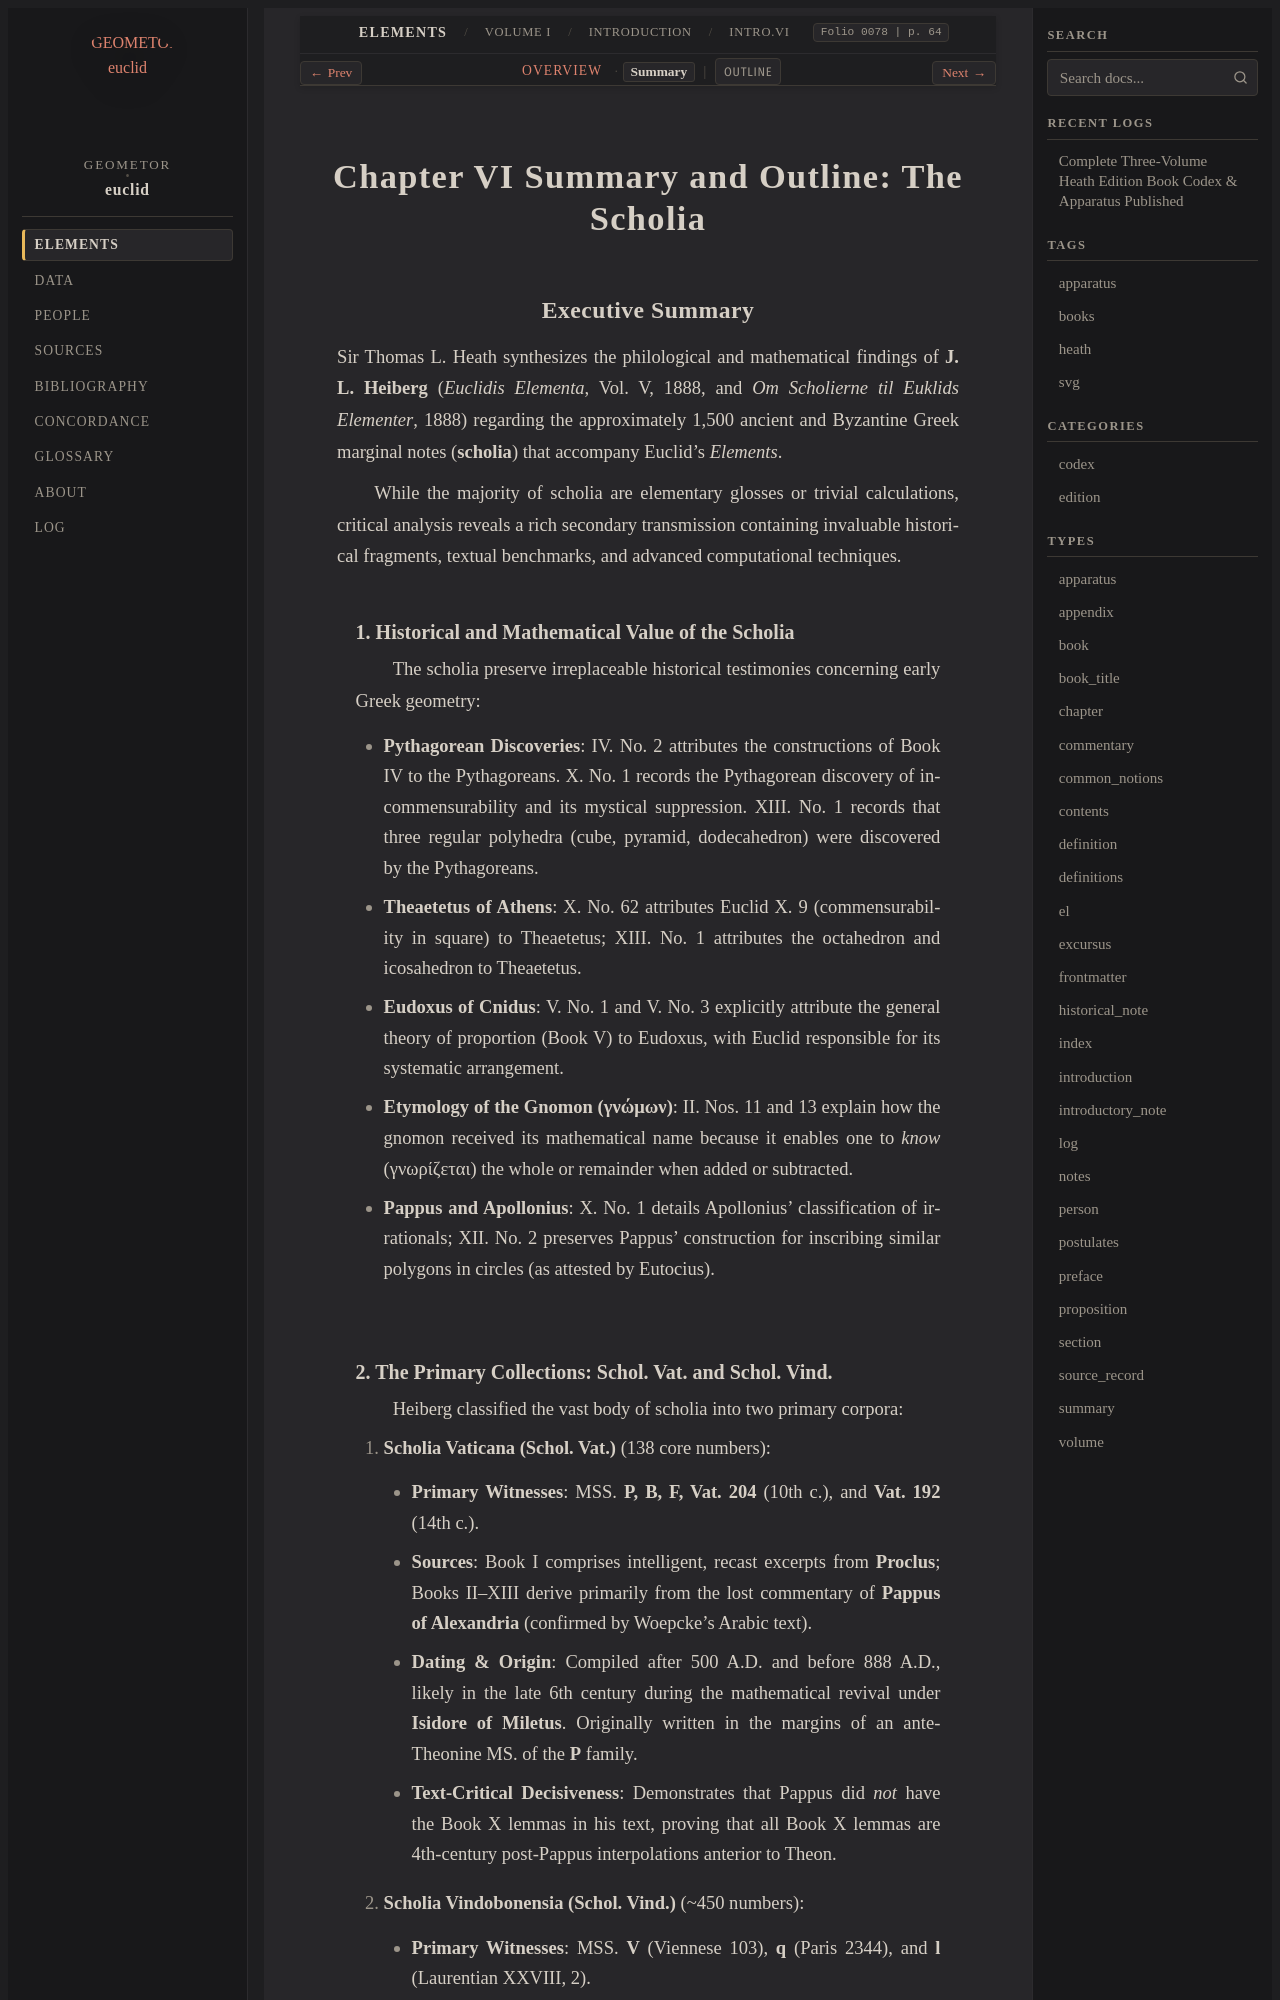

repository: geometor/euclid · page: heath/volume_I/introduction/chapter_vi/summary.html · generator: sphinx

# Chapter VI Summary and Outline: The Scholia

## Executive Summary

Sir Thomas L. Heath synthesizes the philological and mathematical findings of **J. L. Heiberg** (*Euclidis Elementa*, Vol. V, 1888, and *Om Scholierne til Euklids Elementer*, 1888) regarding the approximately 1,500 ancient and Byzantine Greek marginal notes (**scholia**) that accompany Euclid's *Elements*. 

While the majority of scholia are elementary glosses or trivial calculations, critical analysis reveals a rich secondary transmission containing invaluable historical fragments, textual benchmarks, and advanced computational techniques.

### 1. Historical and Mathematical Value of the Scholia
The scholia preserve irreplaceable historical testimonies concerning early Greek geometry:
- **Pythagorean Discoveries**: IV. No. 2 attributes the constructions of Book IV to the Pythagoreans. X. No. 1 records the Pythagorean discovery of incommensurability and its mystical suppression. XIII. No. 1 records that three regular polyhedra (cube, pyramid, dodecahedron) were discovered by the Pythagoreans.
- **Theaetetus of Athens**: X. No. 62 attributes Euclid X. 9 (commensurability in square) to Theaetetus; XIII. No. 1 attributes the octahedron and icosahedron to Theaetetus.
- **Eudoxus of Cnidus**: V. No. 1 and V. No. 3 explicitly attribute the general theory of proportion (Book V) to Eudoxus, with Euclid responsible for its systematic arrangement.
- **Etymology of the Gnomon (γνώμων)**: II. Nos. 11 and 13 explain how the gnomon received its mathematical name because it enables one to *know* (γνωρίζεται) the whole or remainder when added or subtracted.
- **Pappus and Apollonius**: X. No. 1 details Apollonius' classification of irrationals; XII. No. 2 preserves Pappus' construction for inscribing similar polygons in circles (as attested by Eutocius).
